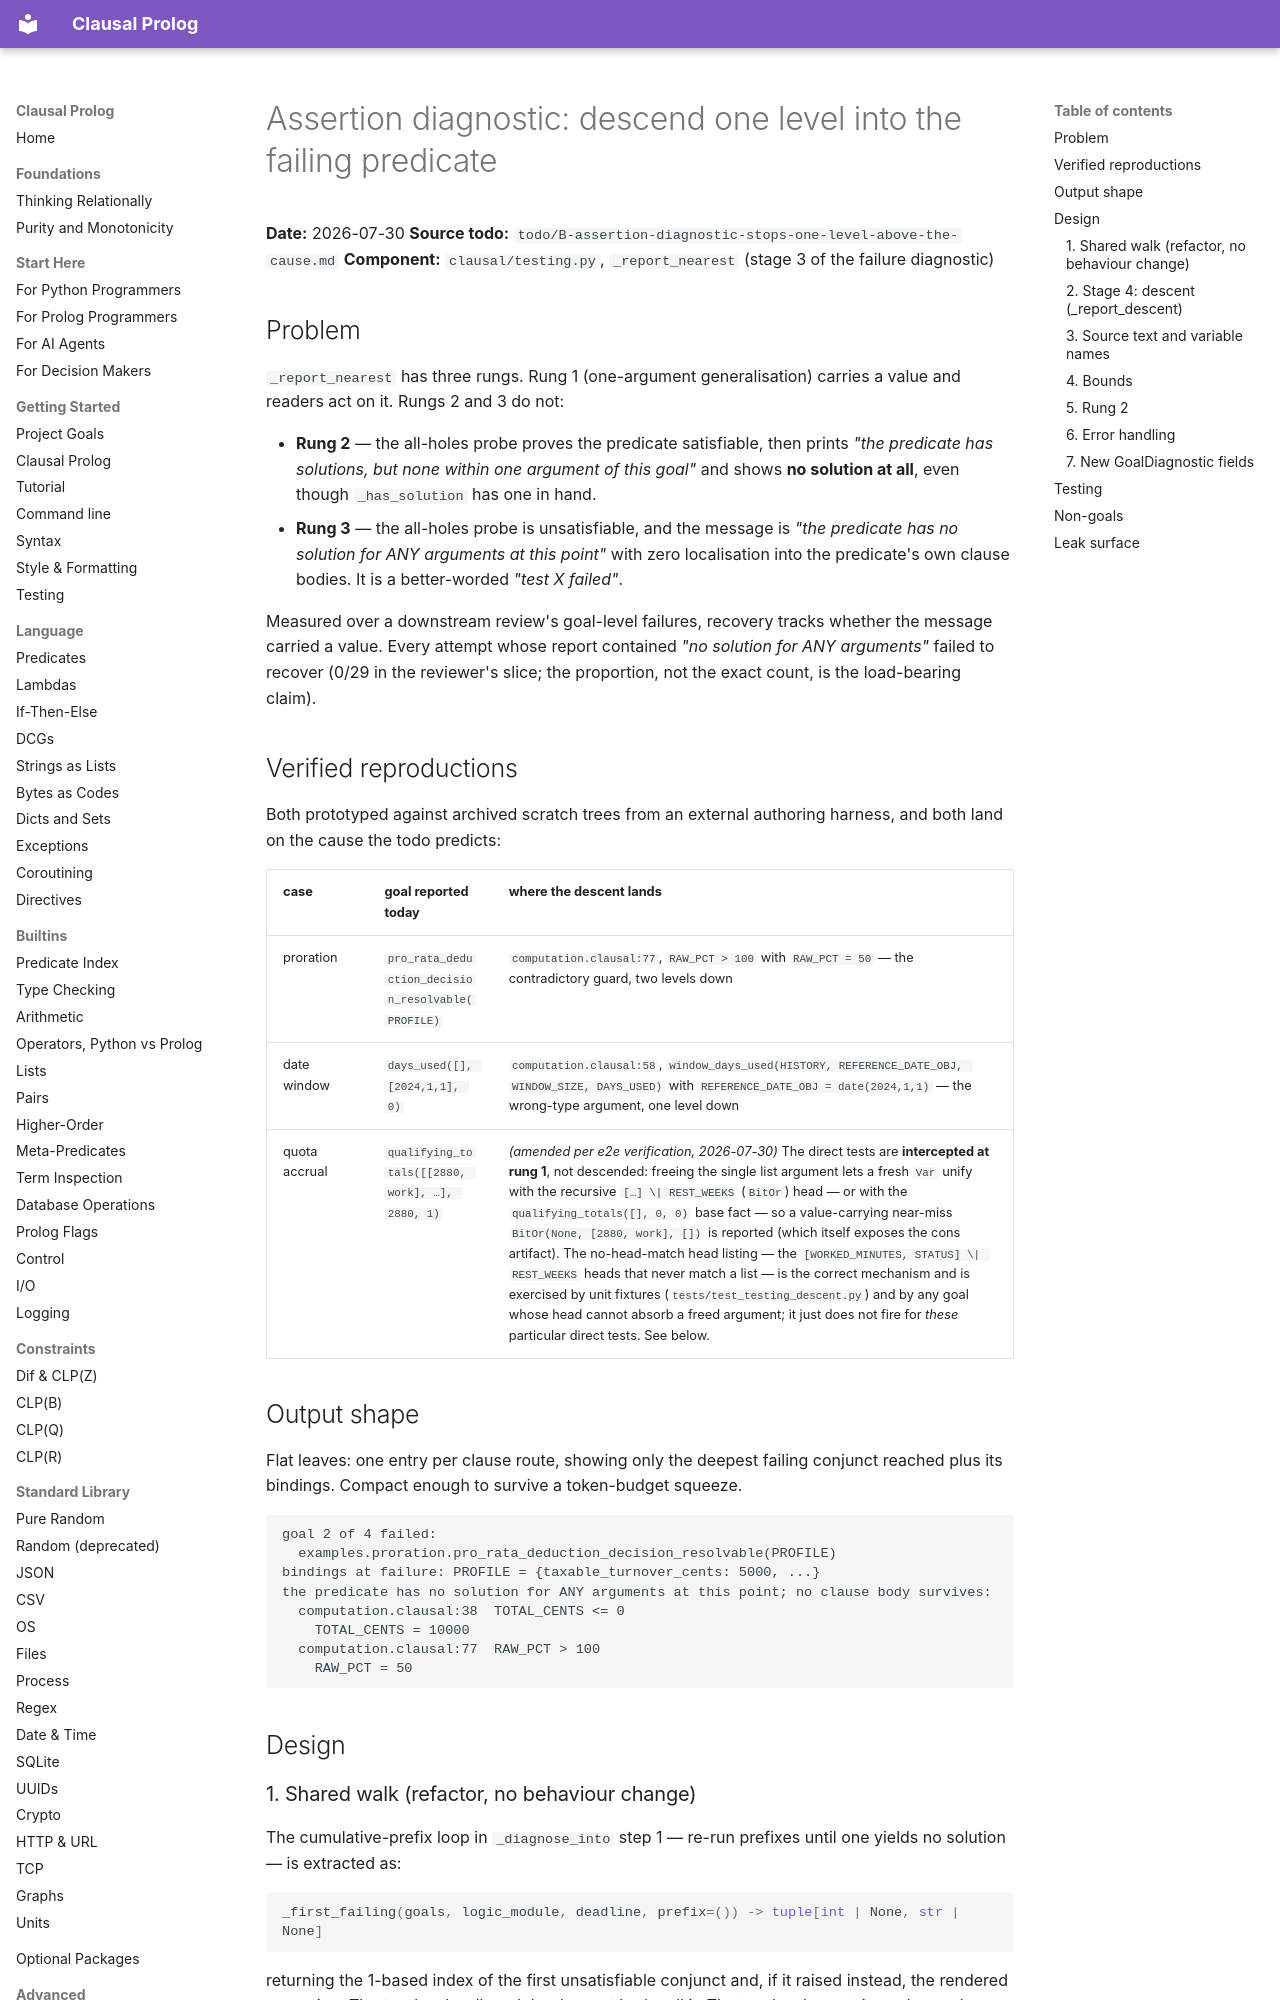

repository: neurosymbolica/clausal-prolog · page: superpowers/specs/2026-07-30-assertion-diagnostic-descent-design/index.html · generator: mkdocs

# Assertion diagnostic: descend one level into the failing predicate

**Date:** 2026-07-30
**Source todo:** `todo/B-assertion-diagnostic-stops-one-level-above-the-cause.md`
**Component:** `clausal/testing.py`, `_report_nearest` (stage 3 of the failure diagnostic)

## Problem

`_report_nearest` has three rungs. Rung 1 (one-argument generalisation) carries a value
and readers act on it. Rungs 2 and 3 do not:

* **Rung 2** — the all-holes probe proves the predicate satisfiable, then prints
  *"the predicate has solutions, but none within one argument of this goal"* and shows
  **no solution at all**, even though `_has_solution` has one in hand.
* **Rung 3** — the all-holes probe is unsatisfiable, and the message is
  *"the predicate has no solution for ANY arguments at this point"* with zero
  localisation into the predicate's own clause bodies. It is a better-worded
  *"test X failed"*.

Measured over a downstream review's goal-level failures, recovery tracks whether the
message carried a value. Every attempt whose report contained *"no solution for ANY
arguments"* failed to recover (0/29 in the reviewer's slice; the proportion, not the
exact count, is the load-bearing claim).

## Verified reproductions

Both prototyped against archived scratch trees from an external authoring harness, and
both land on the cause the todo predicts:

| case | goal reported today | where the descent lands |
|---|---|---|
| proration | `pro_rata_deduction_decision_resolvable(PROFILE)` | `computation.clausal:77`, `RAW_PCT > 100` with `RAW_PCT = 50` — the contradictory guard, two levels down |
| date window | `days_used([], [2024,1,1], 0)` | `computation.clausal:58`, `window_days_used(HISTORY, REFERENCE_DATE_OBJ, WINDOW_SIZE, DAYS_USED)` with `REFERENCE_DATE_OBJ = date(2024,1,1)` — the wrong-type argument, one level down |
| quota accrual | `qualifying_totals([[2880, work], …], 2880, 1)` | *(amended per e2e verification, 2026-07-30)* The direct tests are **intercepted at rung 1**, not descended: freeing the single list argument lets a fresh `Var` unify with the recursive `[…] \| REST_WEEKS` (`BitOr`) head — or with the `qualifying_totals([], 0, 0)` base fact — so a value-carrying near-miss `BitOr(None, [2880, work], [])` is reported (which itself exposes the cons artifact). The no-head-match head listing — the `[WORKED_MINUTES, STATUS] \| REST_WEEKS` heads that never match a list — is the correct mechanism and is exercised by unit fixtures (`tests/test_testing_descent.py`) and by any goal whose head cannot absorb a freed argument; it just does not fire for *these* particular direct tests. See below. |

## Output shape

Flat leaves: one entry per clause route, showing only the deepest failing conjunct
reached plus its bindings. Compact enough to survive a token-budget squeeze.

```
goal 2 of 4 failed:
  examples.proration.pro_rata_deduction_decision_resolvable(PROFILE)
bindings at failure: PROFILE = {taxable_turnover_cents: 5000, ...}
the predicate has no solution for ANY arguments at this point; no clause body survives:
  computation.clausal:38  TOTAL_CENTS <= 0
    TOTAL_CENTS = 10000
  computation.clausal:77  RAW_PCT > 100
    RAW_PCT = 50
```

## Design

### 1. Shared walk (refactor, no behaviour change)

The cumulative-prefix loop in `_diagnose_into` step 1 — re-run prefixes until one yields
no solution — is extracted as:

```python
_first_failing(goals, logic_module, deadline, prefix=()) -> tuple[int | None, str | None]
```

returning the 1-based index of the first unsatisfiable conjunct and, if it raised instead,
the rendered exception. The top-level walk and the descent both call it. The top-level
report is unchanged.
